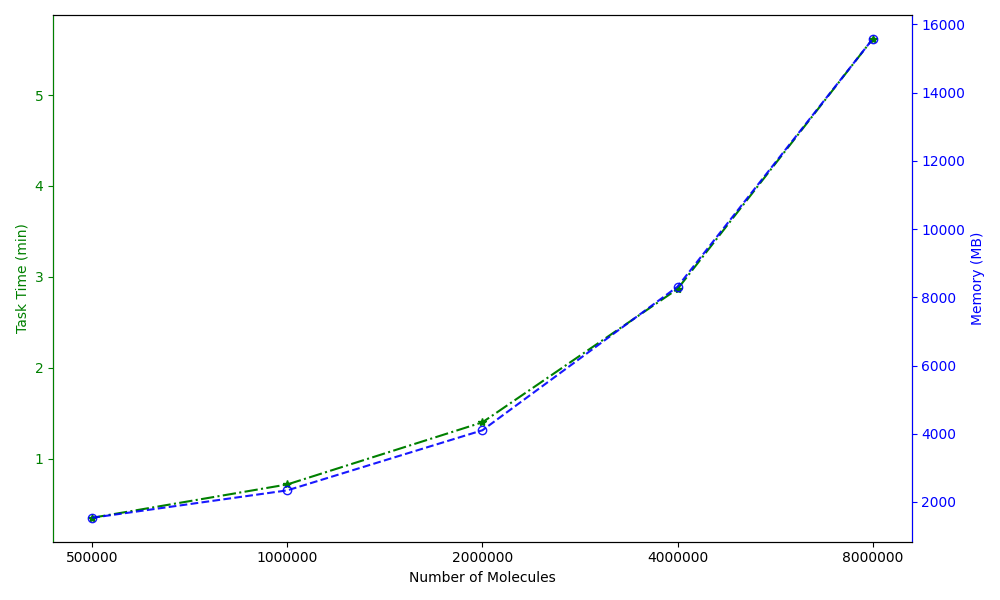

The table this chart was drawn from, first rows:
Number of Molecules, Task Time (min), Memory (MB)
500000, 0.35, 1536
1000000, 0.7167, 2340
2000000, 1.4, 4102
4000000, 2.867, 8313
8000000, 5.617, 15575
